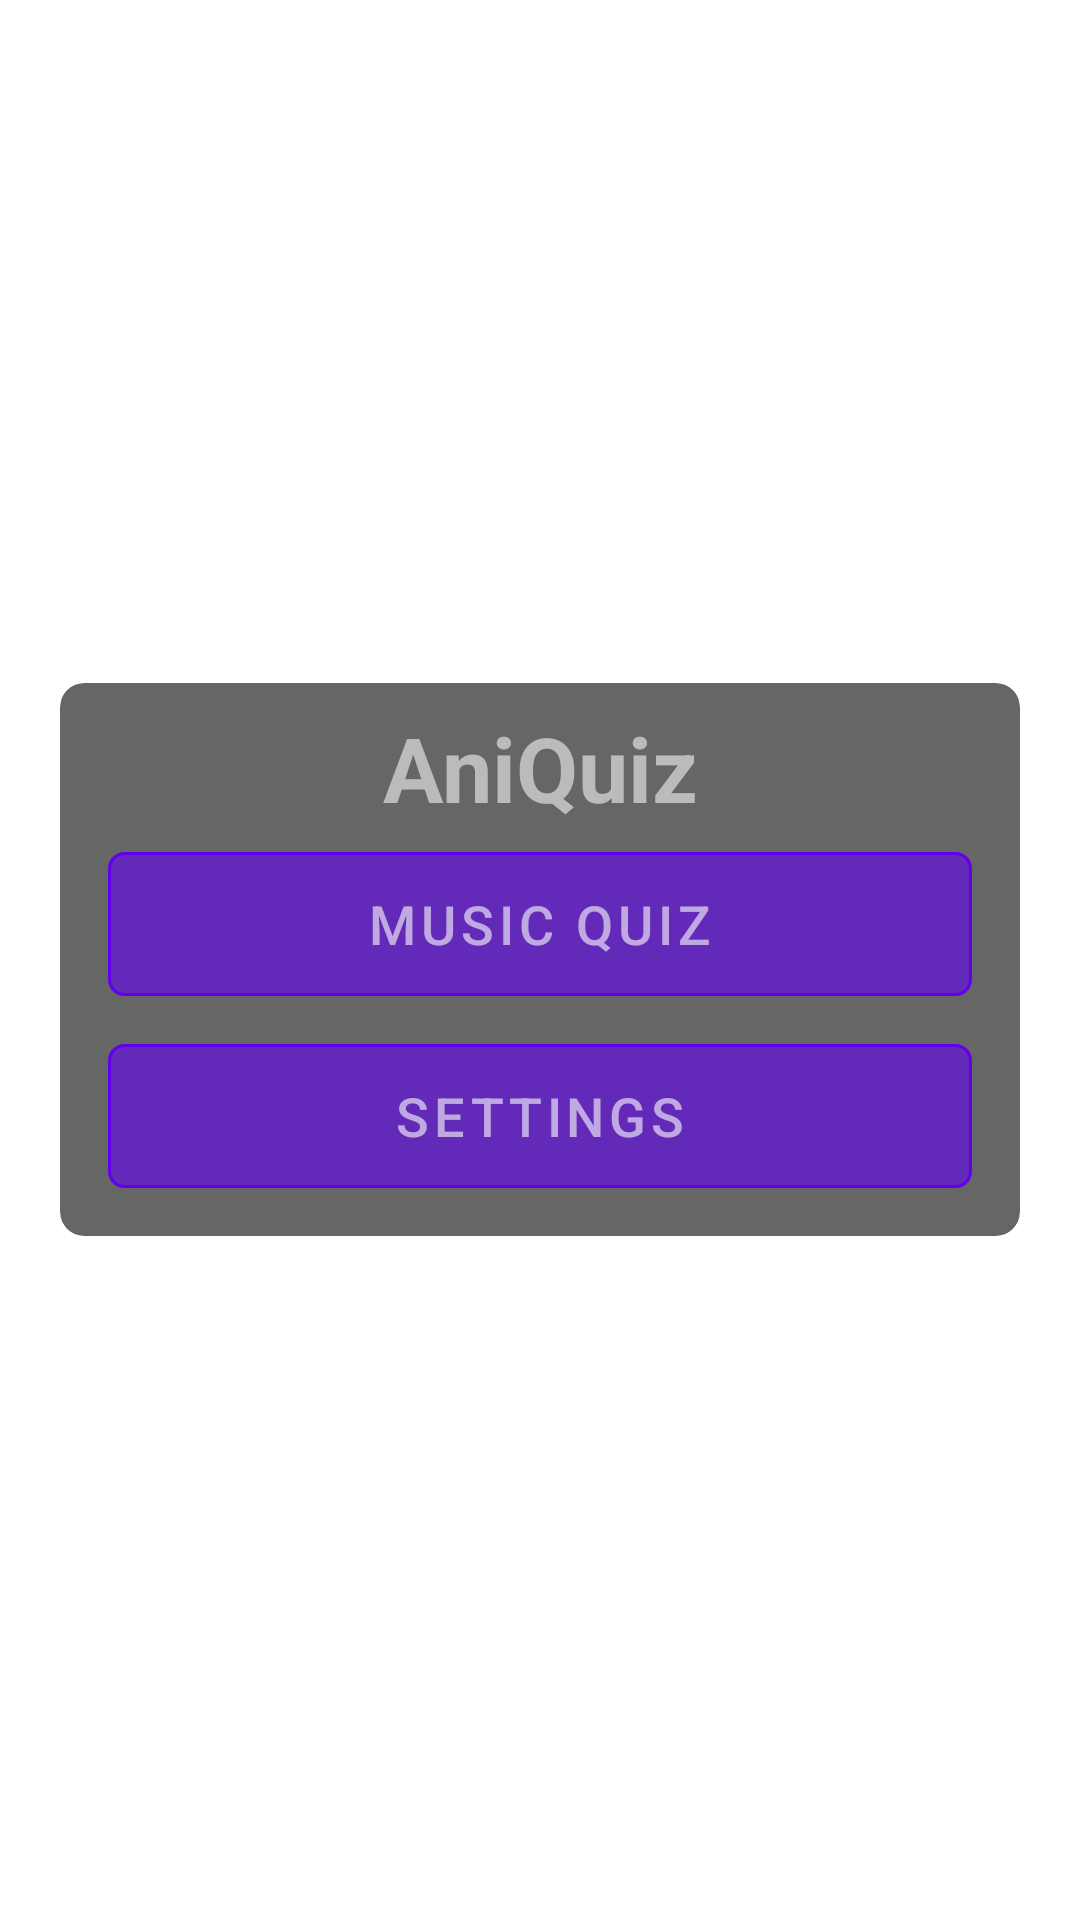

This screen was rendered from an Android layout file. Write that file and the resources it references.
<!-- AndroidManifest.xml: activity theme NoActionBarTheme -->
<!-- res/layout/activity_main.xml -->
<?xml version="1.0" encoding="utf-8"?>
<LinearLayout xmlns:android="http://schemas.android.com/apk/res/android"
    xmlns:app="http://schemas.android.com/apk/res-auto"
    xmlns:tools="http://schemas.android.com/tools"
    android:layout_width="match_parent"
    android:layout_height="match_parent"
    android:gravity="center"
    android:background="@drawable/bg_1"
    android:orientation="vertical"
    tools:context=".MainActivity">

    <androidx.cardview.widget.CardView
        xmlns:card_view="http://schemas.android.com/apk/res-auto"
        card_view:cardBackgroundColor="@color/transparent_black"
        android:layout_width="match_parent"
        android:layout_height="wrap_content"
        android:layout_marginStart="20dp"
        android:layout_marginEnd="20dp"
        app:cardCornerRadius="8dp"
        app:cardElevation="0dp">

        <LinearLayout
            android:layout_width="match_parent"
            android:layout_height="wrap_content"
            android:orientation="vertical"
            android:padding="8dp">

            <TextView
                android:layout_width="match_parent"
                android:layout_height="wrap_content"
                android:gravity="center"
                android:text="@string/app_name"
                android:textColor="@color/light_gray"
                android:textSize="30sp"
                android:textStyle="bold" />

            <Button
                android:id="@+id/btn_musquiz"
                android:layout_width="match_parent"
                android:layout_height="wrap_content"
                android:layout_margin="8dp"
                android:background="@drawable/default_option_border_bg"
                android:text="@string/title_activity_musquiz"
                android:textColor="@color/transparent_white"
                android:textSize="18sp"/>

            <Button
                android:id="@+id/btn_settings"
                android:layout_width="match_parent"
                android:layout_height="wrap_content"
                android:layout_margin="8dp"
                android:background="@drawable/default_option_border_bg"
                android:text="@string/title_activity_settings"
                android:textColor="@color/transparent_white"
                android:textSize="18sp"/>

        </LinearLayout>

    </androidx.cardview.widget.CardView>

</LinearLayout>
<!-- resources referenced by this layout -->
<resources>
  <color name="light_gray">#BBBBBB</color>
  <color name="transparent_black">#99000000</color>
  <color name="transparent_white">#99FFFFFF</color>
  <!-- drawable default_option_border_bg (drawable) -->
  <?xml version="1.0" encoding="utf-8"?>
  <shape xmlns:android="http://schemas.android.com/apk/res/android"
      android:shape="rectangle">
  
      <stroke
          android:width="1dp"
          android:color="#e8e8e8"/>
      <solid
          android:color="@color/transparent_black"/>
      <corners
          android:radius="5dp"/>
  
  </shape>
  <string name="app_name">AniQuiz</string>
  <string name="title_activity_musquiz">Music Quiz</string>
  <string name="title_activity_settings">Settings</string>
  <style name="NoActionBarTheme" parent="Theme.MaterialComponents.DayNight.NoActionBar">
          
          <item name="colorPrimary">@color/purple_500</item>
          <item name="colorPrimaryVariant">@color/purple_700</item>
          <item name="colorOnPrimary">@color/white</item>
      </style>
  <color name="purple_500">#FF6200EE</color>
  <color name="purple_700">#FF3700B3</color>
  <color name="white">#FFFFFFFF</color>
</resources>
